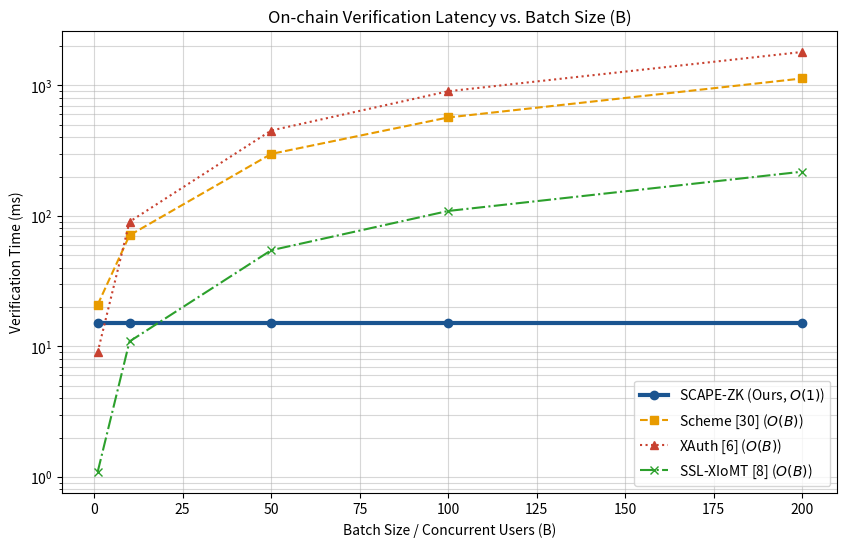
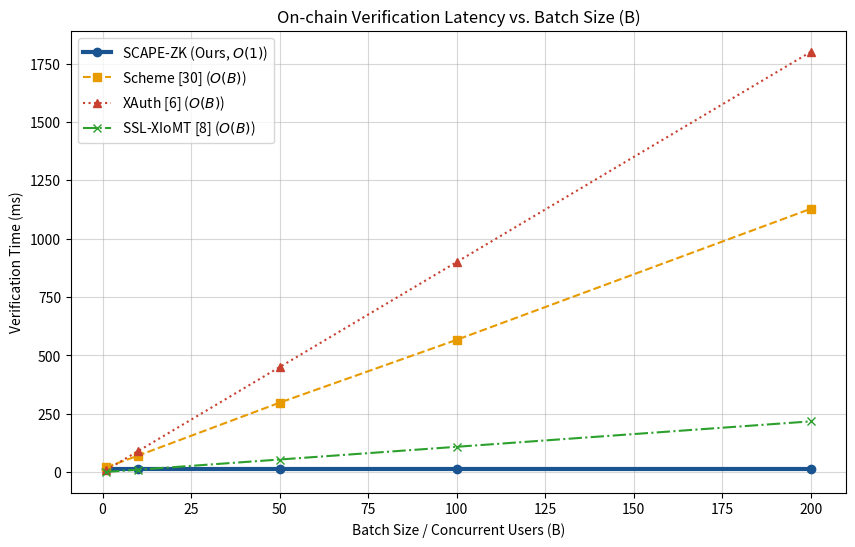

Here is the Python script that generated these plots, in order:

import matplotlib.pyplot as plt
import numpy as np
from pathlib import Path

# Data from previous turn (Table 4 summary)
B = [1, 10, 50, 100, 200]

# Verification Latency (ms) vs Batch Size (B)
# SCAPE-ZK: Constant ~15ms (from bls_bench.csv pairing_only mean)
# Scheme [30]: aggregate verify (from bls_bench.csv verify_agg mean)
# XAuth [6]: Linear 9ms/user (from paper: 9ms for 1 user)
# SSL-XIoMT [8]: Linear 1.09ms/user (from paper: 918 tps -> 1000/918 = 1.089 ms)

scape_zk_v = [15.0, 15.0, 15.0, 15.0, 15.0] # Constant O(1)
scheme_30_v = [20.8, 70.9, 297.8, 566.9, 1128.0] # O(B)
xauth_v = [9 * b for b in B] # O(B)
ssl_xiomt_v = [1.089 * b for b in B] # O(B)

plt.figure(figsize=(10, 6))

plt.plot(B, scape_zk_v, label='SCAPE-ZK (Ours, $O(1)$)', marker='o', linewidth=3, color='#1a5490')
plt.plot(B, scheme_30_v, label='Scheme [30] ($O(B)$)', marker='s', linestyle='--', color='#e89b00')
plt.plot(B, xauth_v, label='XAuth [6] ($O(B)$)', marker='^', linestyle=':', color='#c84130')
plt.plot(B, ssl_xiomt_v, label='SSL-XIoMT [8] ($O(B)$)', marker='x', linestyle='-.', color='#2ca02c')

plt.title('On-chain Verification Latency vs. Batch Size (B)')
plt.xlabel('Batch Size / Concurrent Users (B)')
plt.ylabel('Verification Time (ms)')
plt.yscale('log') # Use log scale because XAuth is much higher at large B
plt.grid(True, which="both", ls="-", alpha=0.5)
plt.legend()

OUT = Path.home() / "scape-zk" / "results" / "figures"
OUT.mkdir(parents=True, exist_ok=True)
plt.savefig(OUT / "verification_comparison_log.png")

# Linear plot for more intuitive view of low B
plt.figure(figsize=(10, 6))
plt.plot(B, scape_zk_v, label='SCAPE-ZK (Ours, $O(1)$)', marker='o', linewidth=3, color='#1a5490')
plt.plot(B, scheme_30_v, label='Scheme [30] ($O(B)$)', marker='s', linestyle='--', color='#e89b00')
plt.plot(B, xauth_v, label='XAuth [6] ($O(B)$)', marker='^', linestyle=':', color='#c84130')
plt.plot(B, ssl_xiomt_v, label='SSL-XIoMT [8] ($O(B)$)', marker='x', linestyle='-.', color='#2ca02c')

plt.title('On-chain Verification Latency vs. Batch Size (B)')
plt.xlabel('Batch Size / Concurrent Users (B)')
plt.ylabel('Verification Time (ms)')
plt.grid(True, alpha=0.5)
plt.legend()
plt.savefig(OUT / "verification_comparison_linear.png")

print(f"Graphs saved to {OUT}")
